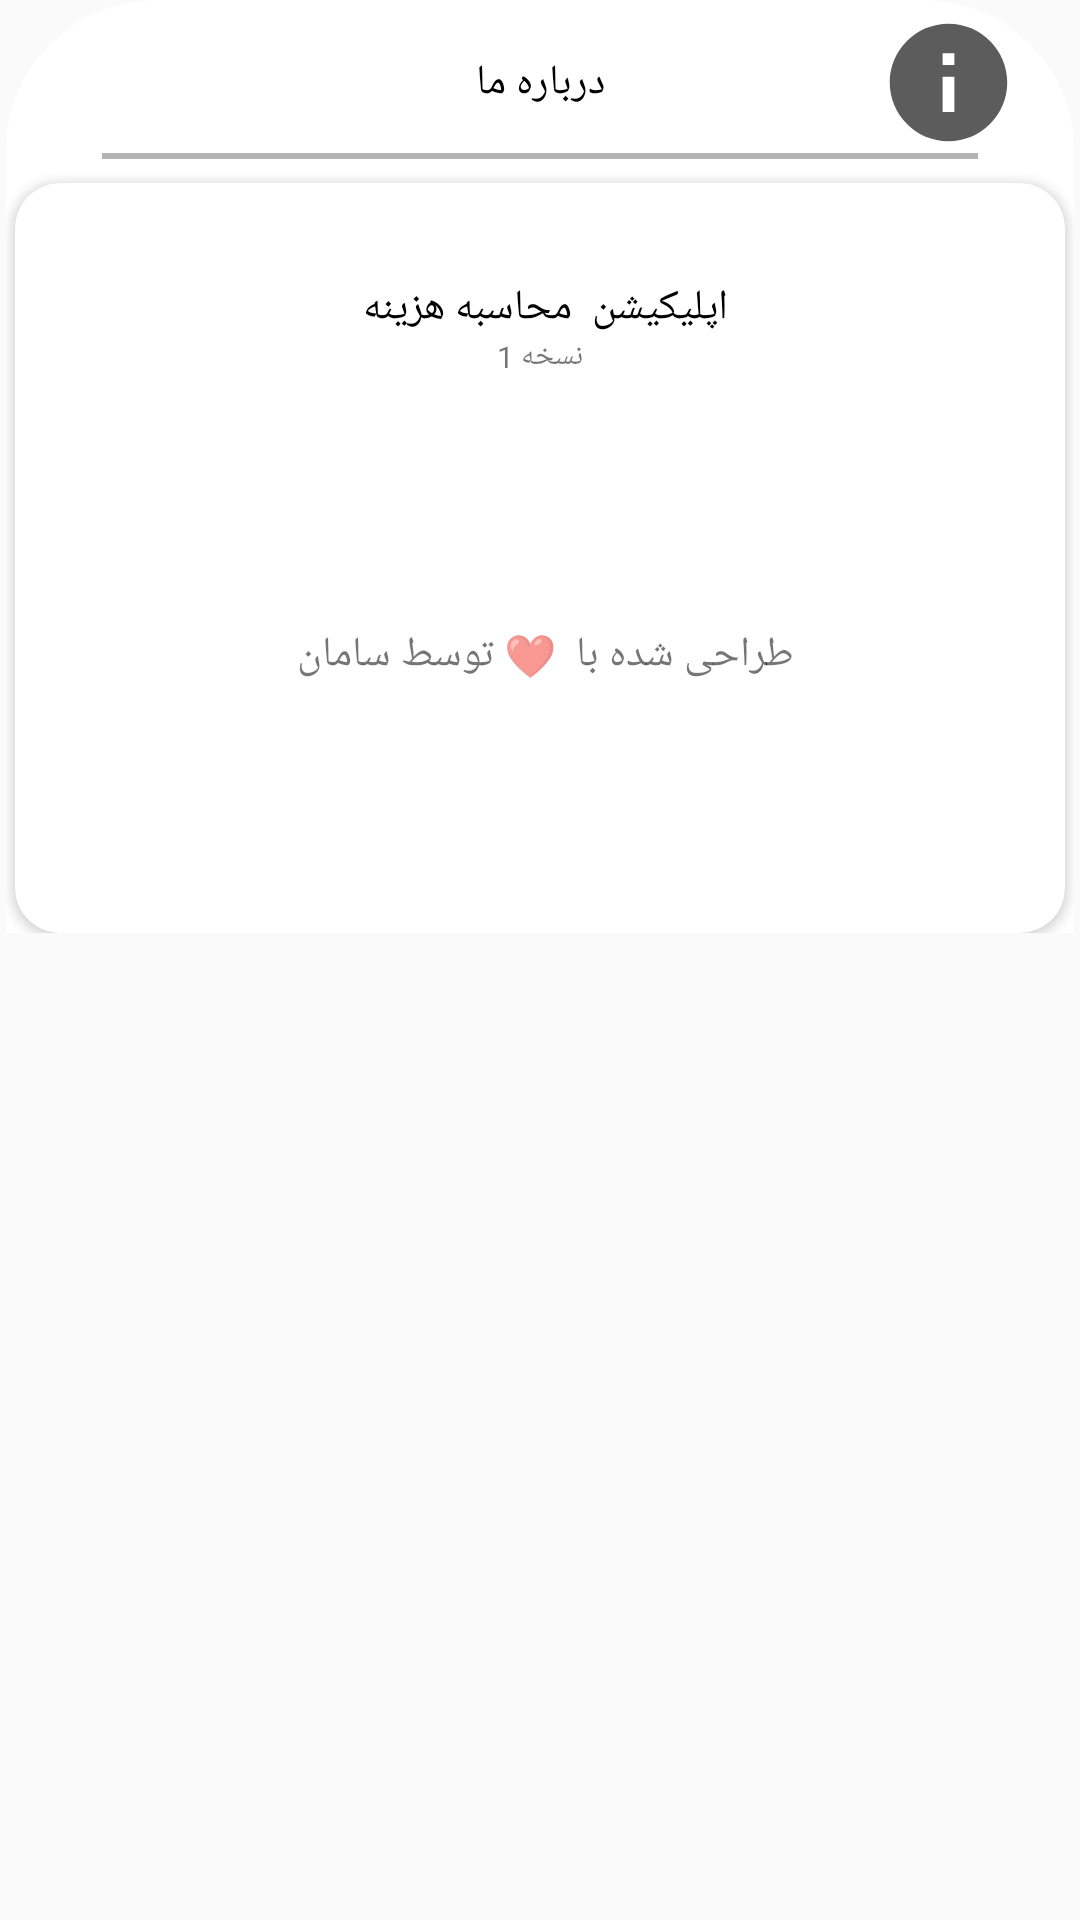

This screen was rendered from an Android layout file. Write that file and the resources it references.
<!-- AndroidManifest.xml: application theme AppTheme -->
<!-- res/layout/sheet_creator.xml -->
<?xml version="1.0" encoding="utf-8"?>
<androidx.constraintlayout.widget.ConstraintLayout xmlns:android="http://schemas.android.com/apk/res/android"
    xmlns:app="http://schemas.android.com/apk/res-auto"
    xmlns:tools="http://schemas.android.com/tools"
    android:id="@+id/bottom_sheet"
    android:layout_width="match_parent"
    android:layout_height="wrap_content"
    android:background="@android:color/transparent"
    app:behavior_hideable="true"
    app:behavior_peekHeight="10dp"
    app:layout_behavior="com.google.android.material.bottomsheet.BottomSheetBehavior">

    <androidx.constraintlayout.widget.ConstraintLayout
        android:layout_width="match_parent"
        android:layout_height="wrap_content"
        android:layout_marginStart="2dp"
        android:layout_marginEnd="2dp"
        android:background="@drawable/card_background_top_radius_white"
        app:layout_constraintEnd_toEndOf="parent"
        app:layout_constraintStart_toStartOf="parent"
        app:layout_constraintTop_toTopOf="parent">


        <View
            android:id="@+id/img_more_list"
            android:layout_width="50dp"
            android:layout_height="2dp"
            android:layout_marginBottom="8dp"
            android:background="@drawable/card_background_all_radius_red"
            android:layout_marginTop="2dp"
            android:scaleType="centerCrop"
            app:layout_constraintEnd_toEndOf="parent"
            app:layout_constraintStart_toStartOf="parent"
            app:layout_constraintTop_toTopOf="parent"
            app:srcCompat="@drawable/line_bottom_sheet_icon"
           />


        <ImageView
            android:id="@+id/imageView8"
            android:layout_width="52dp"
            android:layout_height="47dp"

            android:layout_marginEnd="16dp"
            app:layout_constraintEnd_toEndOf="parent"
            app:layout_constraintTop_toBottomOf="@+id/img_more_list"
            app:srcCompat="@drawable/ic_baseline_info_black_24" />

        <View
            android:id="@+id/view2"
            android:layout_width="0dp"
            android:layout_height="2dp"
            android:layout_marginStart="32dp"
            android:layout_marginEnd="32dp"
            android:background="@color/gray1"
            android:visibility="visible"
            app:layout_constraintEnd_toEndOf="parent"
            app:layout_constraintStart_toStartOf="parent"
            app:layout_constraintTop_toBottomOf="@+id/imageView8" />


        
        


        <androidx.cardview.widget.CardView
            android:id="@+id/constraint_details"
            android:layout_width="0dp"
            android:layout_height="250dp"
            android:layout_marginStart="3dp"
            android:layout_marginTop="24dp"
            android:layout_marginEnd="3dp"
            app:cardCornerRadius="15dp"
            app:layout_constraintEnd_toEndOf="parent"
            app:layout_constraintStart_toStartOf="parent"
            app:layout_constraintTop_toBottomOf="@+id/txt_bottom_sheet_header_title">

            <androidx.constraintlayout.widget.ConstraintLayout
                android:id="@+id/constraint_details_into"
                android:layout_width="match_parent"
                android:layout_height="match_parent"
                app:layout_constraintBottom_toTopOf="@+id/txt_header_info"
                app:layout_constraintEnd_toEndOf="parent"
                app:layout_constraintStart_toStartOf="parent"
                app:layout_constraintTop_toBottomOf="@+id/txt_header_details">

                <TextView
                    android:id="@+id/textView3"
                    android:layout_width="0dp"
                    android:layout_height="0dp"
                    android:gravity="center"
                    android:text="طراحی شده با  ❤️️ توسط سامان "
                    app:layout_constraintBottom_toBottomOf="parent"
                    app:layout_constraintEnd_toEndOf="parent"
                    app:layout_constraintStart_toStartOf="parent"
                    app:layout_constraintTop_toBottomOf="@+id/textView16" />

                <TextView
                    android:id="@+id/textView15"
                    android:layout_width="wrap_content"
                    android:layout_height="wrap_content"
                    android:layout_marginTop="32dp"
                    android:text="اپلیکیشن  محاسبه هزینه "
                    android:textColor="#000000"
                    app:layout_constraintEnd_toEndOf="parent"
                    app:layout_constraintStart_toStartOf="parent"
                    app:layout_constraintTop_toTopOf="parent" />

                <TextView
                    android:id="@+id/textView16"
                    android:layout_width="wrap_content"
                    android:layout_height="wrap_content"
                    android:text="نسخه 1"
                    android:textSize="10sp"
                    app:layout_constraintEnd_toEndOf="parent"
                    app:layout_constraintStart_toStartOf="parent"
                    app:layout_constraintTop_toBottomOf="@+id/textView15" />

                <Button
                    android:id="@+id/btn_bottom_sheet_confirm1"
                    android:layout_width="0dp"
                    android:layout_height="wrap_content"
                    android:layout_marginStart="32dp"
                    android:layout_marginEnd="32dp"
                    android:layout_marginBottom="16dp"
                    android:background="@drawable/shape_background_button_dialog_light_green"
                    android:text="اوکی !"
                    android:textColor="#fff"
                    app:layout_constraintBottom_toBottomOf="@+id/textView3"
                    app:layout_constraintEnd_toEndOf="parent"
                    app:layout_constraintStart_toStartOf="parent" />
            </androidx.constraintlayout.widget.ConstraintLayout>

        </androidx.cardview.widget.CardView>

        <TextView
            android:id="@+id/txt_bottom_sheet_header_title"
            android:layout_width="0dp"
            android:layout_height="wrap_content"
            android:gravity="center"
            android:text="درباره ما"
            android:textColor="#000000"
            app:layout_constraintBottom_toBottomOf="@+id/imageView8"
            app:layout_constraintEnd_toEndOf="parent"
            app:layout_constraintStart_toStartOf="parent"
            app:layout_constraintTop_toTopOf="@+id/imageView8" />


    </androidx.constraintlayout.widget.ConstraintLayout>

</androidx.constraintlayout.widget.ConstraintLayout>
<!-- resources referenced by this layout -->
<resources>
  <color name="gray1">#B5B5B5</color>
  <!-- drawable card_background_top_radius_white (drawable) -->
  <?xml version="1.0" encoding="utf-8"?>
  <shape android:shape="rectangle" xmlns:android="http://schemas.android.com/apk/res/android">
  
  
  
  
      <solid android:color="@color/colorWhite"/>
  
      <corners
          android:topRightRadius="50dp"
          android:topLeftRadius="50dp"
  
          />
  
  </shape>
  <!-- drawable ic_baseline_info_black_24 (drawable) -->
  <vector android:height="24dp" android:tint="#5C5C5C"
      android:viewportHeight="24" android:viewportWidth="24"
      android:width="24dp" xmlns:android="http://schemas.android.com/apk/res/android">
      <path android:fillColor="#000" android:pathData="M12,2C6.48,2 2,6.48 2,12s4.48,10 10,10 10,-4.48 10,-10S17.52,2 12,2zM13,17h-2v-6h2v6zM13,9h-2L11,7h2v2z"/>
  </vector>
  <!-- drawable line_bottom_sheet_icon: png bitmap (drawable, 1951 bytes) -->
  <!-- drawable shape_background_button_cancel (drawable) -->
  <?xml version="1.0" encoding="utf-8"?>
  <shape android:shape="rectangle" xmlns:android="http://schemas.android.com/apk/res/android">
  
  
  
  
      <solid android:color="@color/gray"/>
  
      <corners android:radius="10dp"/>
  
  
  </shape>
  <!-- drawable shape_background_button_confirm (drawable) -->
  <?xml version="1.0" encoding="utf-8"?>
  <shape android:shape="rectangle" xmlns:android="http://schemas.android.com/apk/res/android">
  
  
  
  
      <solid android:color="@color/colorPrimary"/>
  
      <corners android:bottomLeftRadius="20dp"
          android:topRightRadius="5dp"
          android:bottomRightRadius="5dp"
          android:topLeftRadius="5dp"/>
  
      <stroke android:width="1dp" android:color="@color/gray1"/>
  
  
  </shape>
  <style name="AppTheme" parent="Theme.AppCompat.Light.NoActionBar">
          
          <item name="colorPrimary">@color/colorPrimary</item>
          <item name="colorPrimaryDark">@color/colorPrimaryDark</item>
          <item name="colorAccent">@color/colorAccent</item>
      </style>
  <color name="colorWhite">#fff</color>
  <color name="gray">#737171</color>
  <color name="colorPrimary">@color/newRedDark</color>
  <color name="colorPrimaryDark">#d32f2f</color>
  <color name="colorAccent">@color/newGreenDark</color>
  <color name="newRedDark">#d32f2f</color>
  <color name="newGreenDark">#123c3d</color>
</resources>
